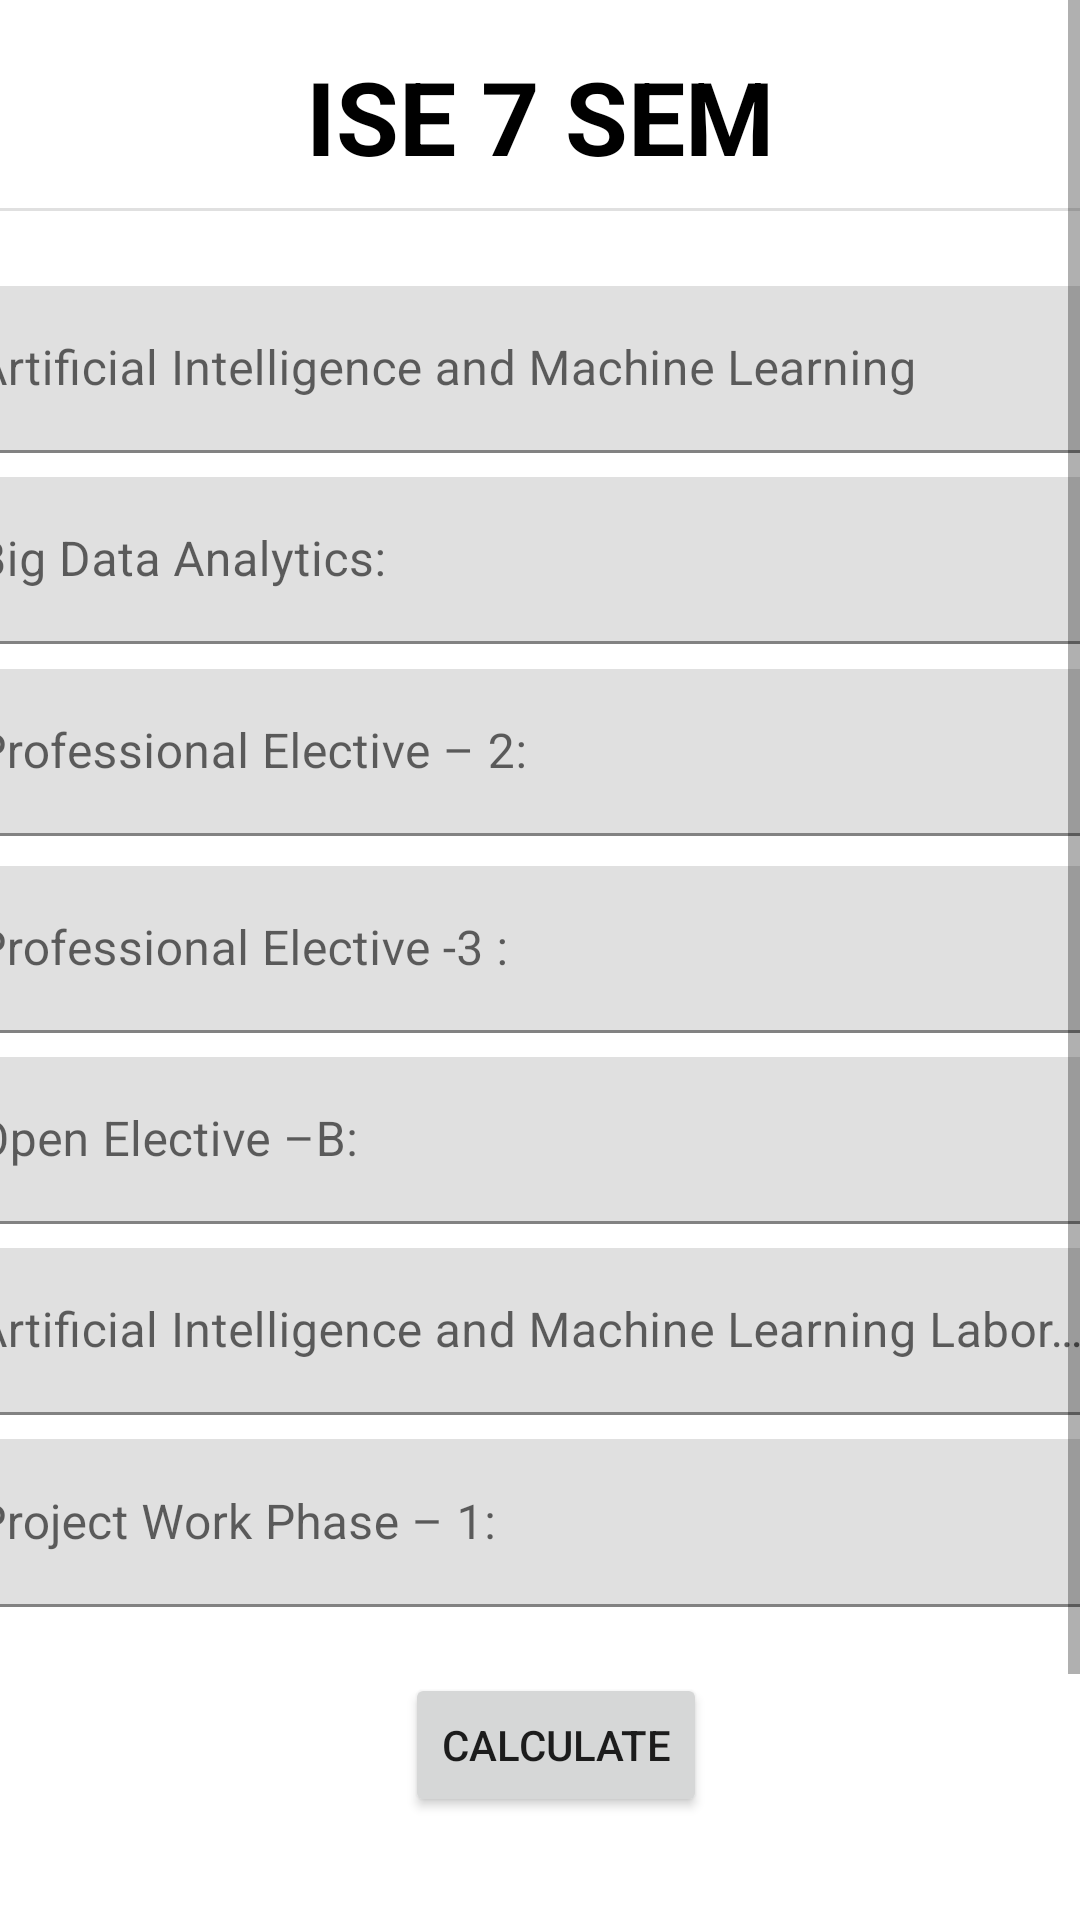

Reconstruct the res/layout file that produces this screen, plus the resources it refers to.
<!-- AndroidManifest.xml: application theme Theme.SgpaCalculator -->
<!-- res/layout/activity_ise7sem.xml -->
<?xml version="1.0" encoding="utf-8"?>

<ScrollView xmlns:android="http://schemas.android.com/apk/res/android"
    xmlns:tools="http://schemas.android.com/tools"
    android:layout_width="match_parent"
    android:layout_height="match_parent">
<androidx.constraintlayout.widget.ConstraintLayout xmlns:android="http://schemas.android.com/apk/res/android"
    xmlns:app="http://schemas.android.com/apk/res-auto"
    xmlns:tools="http://schemas.android.com/tools"
    android:layout_width="match_parent"
    android:layout_height="match_parent"
    tools:context=".Ise7semActivity">

    <TextView
        android:id="@+id/textView3"
        android:layout_width="wrap_content"
        android:layout_height="wrap_content"
        android:text="ISE 7 SEM"
        android:textAppearance="@style/TextAppearance.AppCompat.Display1"
        android:textColor="@color/black"
        android:textStyle="bold"
        app:layout_constraintBottom_toBottomOf="parent"
        app:layout_constraintEnd_toEndOf="parent"
        app:layout_constraintStart_toStartOf="parent"
        app:layout_constraintTop_toTopOf="parent"
        app:layout_constraintVertical_bias="0.023" />

    <View
        android:id="@+id/divider2"
        android:layout_width="409dp"
        android:layout_height="1dp"
        android:layout_marginStart="1dp"
        android:layout_marginLeft="1dp"
        android:layout_marginTop="8dp"
        android:layout_marginEnd="1dp"
        android:layout_marginRight="1dp"
        android:background="?android:attr/listDivider"
        android:fadeScrollbars="false"
        android:visibility="visible"
        app:layout_constraintEnd_toEndOf="parent"
        app:layout_constraintStart_toStartOf="parent"
        app:layout_constraintTop_toBottomOf="@+id/textView3" />

    <com.google.android.material.textfield.TextInputLayout
        android:id="@+id/aimllyt"
        android:layout_width="409dp"
        android:layout_height="wrap_content"
        android:layout_marginStart="1dp"
        android:layout_marginLeft="1dp"
        android:layout_marginTop="25dp"
        android:layout_marginEnd="1dp"
        android:layout_marginRight="1dp"
        app:layout_constraintEnd_toEndOf="parent"
        app:layout_constraintStart_toStartOf="parent"
        app:layout_constraintTop_toBottomOf="@+id/divider2">

        <com.google.android.material.textfield.TextInputEditText
            android:id="@+id/aiml"
            android:layout_width="match_parent"
            android:layout_height="match_parent"
            android:hint="Artificial Intelligence and Machine Learning" />
    </com.google.android.material.textfield.TextInputLayout>

    <com.google.android.material.textfield.TextInputLayout
        android:id="@+id/bdalyt"
        android:layout_width="409dp"
        android:layout_height="wrap_content"
        android:layout_marginStart="1dp"
        android:layout_marginLeft="1dp"
        android:layout_marginTop="8dp"
        android:layout_marginEnd="1dp"
        android:layout_marginRight="1dp"
        app:layout_constraintEnd_toEndOf="parent"
        app:layout_constraintStart_toStartOf="parent"
        app:layout_constraintTop_toBottomOf="@+id/aimllyt">

        <com.google.android.material.textfield.TextInputEditText
            android:id="@+id/bda"
            android:layout_width="match_parent"
            android:layout_height="wrap_content"
            android:hint="Big Data Analytics:" />
    </com.google.android.material.textfield.TextInputLayout>

    <com.google.android.material.textfield.TextInputLayout
        android:id="@+id/pe2lyt"
        android:layout_width="409dp"
        android:layout_height="wrap_content"
        android:layout_marginStart="1dp"
        android:layout_marginLeft="1dp"
        android:layout_marginEnd="1dp"
        android:layout_marginRight="1dp"
        android:layout_marginBottom="380dp"
        android:hint="Professional Elective – 2:"
        app:layout_constraintBottom_toBottomOf="parent"
        app:layout_constraintEnd_toEndOf="parent"
        app:layout_constraintStart_toStartOf="parent"
        app:layout_constraintTop_toBottomOf="@+id/bdalyt"
        app:layout_constraintVertical_bias="0.100000024">

        <com.google.android.material.textfield.TextInputEditText
            android:id="@+id/pe2"
            android:layout_width="match_parent"
            android:layout_height="wrap_content" />
    </com.google.android.material.textfield.TextInputLayout>

    <com.google.android.material.textfield.TextInputLayout
        android:id="@+id/pe3lyt"
        android:layout_width="409dp"
        android:layout_height="wrap_content"
        android:layout_marginStart="1dp"
        android:layout_marginLeft="1dp"
        android:layout_marginEnd="1dp"
        android:layout_marginRight="1dp"
        android:layout_marginBottom="300dp"
        app:layout_constraintBottom_toBottomOf="parent"
        app:layout_constraintEnd_toEndOf="parent"
        app:layout_constraintStart_toStartOf="parent"
        app:layout_constraintTop_toBottomOf="@+id/pe2lyt"
        app:layout_constraintVertical_bias="0.100000024">

        <com.google.android.material.textfield.TextInputEditText
            android:id="@+id/pe3"
            android:layout_width="match_parent"
            android:layout_height="wrap_content"
            android:hint="Professional Elective -3 :" />
    </com.google.android.material.textfield.TextInputLayout>

    <com.google.android.material.textfield.TextInputLayout
        android:id="@+id/oe2lyt"
        android:layout_width="409dp"
        android:layout_height="wrap_content"
        android:layout_marginStart="1dp"
        android:layout_marginLeft="1dp"
        android:layout_marginTop="8dp"
        android:layout_marginEnd="1dp"
        android:layout_marginRight="1dp"
        android:layout_marginBottom="227dp"
        app:layout_constraintBottom_toBottomOf="parent"
        app:layout_constraintEnd_toEndOf="parent"
        app:layout_constraintStart_toStartOf="parent"
        app:layout_constraintTop_toBottomOf="@+id/pe3lyt"
        app:layout_constraintVertical_bias="0.0">

        <com.google.android.material.textfield.TextInputEditText
            android:id="@+id/oe2"
            android:layout_width="match_parent"
            android:layout_height="wrap_content"
            android:hint="Open Elective –B:" />
    </com.google.android.material.textfield.TextInputLayout>


    <com.google.android.material.textfield.TextInputLayout
        android:id="@+id/aimlllyt"
        android:layout_width="409dp"
        android:layout_height="wrap_content"
        android:layout_marginStart="1dp"
        android:layout_marginLeft="1dp"
        android:layout_marginTop="8dp"
        android:layout_marginEnd="1dp"
        android:layout_marginRight="1dp"
        android:layout_marginBottom="62dp"
        app:layout_constraintBottom_toBottomOf="parent"
        app:layout_constraintEnd_toEndOf="parent"
        app:layout_constraintStart_toStartOf="parent"
        app:layout_constraintTop_toBottomOf="@+id/oe2lyt"
        app:layout_constraintVertical_bias="0.0">

        <com.google.android.material.textfield.TextInputEditText
            android:id="@+id/aimll"
            android:layout_width="match_parent"
            android:layout_height="wrap_content"
            android:hint="Artificial Intelligence and Machine Learning Laboratory :" />
    </com.google.android.material.textfield.TextInputLayout>

    <com.google.android.material.textfield.TextInputLayout
        android:id="@+id/pwp1lyt"
        android:layout_width="409dp"
        android:layout_height="wrap_content"
        android:layout_marginStart="1dp"
        android:layout_marginLeft="1dp"
        android:layout_marginTop="8dp"
        android:layout_marginEnd="1dp"
        android:layout_marginRight="1dp"
        app:layout_constraintBottom_toBottomOf="parent"
        app:layout_constraintEnd_toEndOf="parent"
        app:layout_constraintStart_toStartOf="parent"
        app:layout_constraintTop_toBottomOf="@+id/aimlllyt"
        app:layout_constraintVertical_bias="0.0">

        <com.google.android.material.textfield.TextInputEditText
            android:id="@+id/pwp2"
            android:layout_width="409dp"
            android:layout_height="56dp"
            android:hint="Project Work Phase – 1:" />
    </com.google.android.material.textfield.TextInputLayout>

    <EditText
        android:id="@+id/sgparesise7"
        android:layout_width="wrap_content"
        android:layout_height="wrap_content"
        android:layout_marginStart="32dp"
        android:layout_marginLeft="32dp"
        android:layout_marginTop="16dp"
        android:layout_marginEnd="7dp"
        android:layout_marginRight="7dp"
        android:layout_marginBottom="10dp"
        android:ems="10"
        android:inputType="numberDecimal"
        app:layout_constraintBottom_toBottomOf="parent"
        app:layout_constraintEnd_toEndOf="parent"
        app:layout_constraintHorizontal_bias="0.493"
        app:layout_constraintStart_toStartOf="parent"
        app:layout_constraintTop_toBottomOf="@+id/pwp1lyt"
        app:layout_constraintVertical_bias="0.907" />

    <TextView
        android:id="@+id/textView4"
        android:layout_width="86dp"
        android:layout_height="41dp"
        android:layout_marginStart="8dp"
        android:layout_marginLeft="8dp"
        android:layout_marginTop="16dp"
        android:layout_marginEnd="26dp"
        android:layout_marginRight="26dp"
        android:layout_marginBottom="14dp"
        android:fontFamily="sans-serif-black"
        android:text="SGPA :"
        android:textSize="24sp"
        app:layout_constraintBottom_toBottomOf="parent"
        app:layout_constraintEnd_toStartOf="@+id/sgparesise7"
        app:layout_constraintHorizontal_bias="0.0"
        app:layout_constraintStart_toStartOf="parent"
        app:layout_constraintTop_toBottomOf="@+id/pwp1lyt"
        app:layout_constraintVertical_bias="0.969" />

    <Button
        android:id="@+id/ise7calculate"
        android:layout_width="wrap_content"
        android:layout_height="wrap_content"
        android:layout_marginStart="135dp"
        android:layout_marginLeft="135dp"
        android:layout_marginTop="22dp"
        android:layout_marginEnd="182dp"
        android:layout_marginRight="182dp"
        android:layout_marginBottom="65dp"
        android:text="Calculate"
        app:layout_constraintBottom_toTopOf="@+id/sgparesise7"
        app:layout_constraintEnd_toEndOf="parent"
        app:layout_constraintHorizontal_bias="0.0"
        app:layout_constraintStart_toStartOf="parent"
        app:layout_constraintTop_toBottomOf="@+id/pwp1lyt"
        app:layout_constraintVertical_bias="0.0" />


</androidx.constraintlayout.widget.ConstraintLayout></ScrollView>
<!-- resources referenced by this layout -->
<resources>
  <style name="Theme.SgpaCalculator" parent="Theme.MaterialComponents.DayNight.DarkActionBar">
          
          <item name="colorPrimary">@color/purple_500</item>
          <item name="colorPrimaryVariant">@color/purple_700</item>
          <item name="colorOnPrimary">@color/white</item>
          
          <item name="colorSecondary">@color/teal_200</item>
          <item name="colorSecondaryVariant">@color/teal_700</item>
          <item name="colorOnSecondary">@color/black</item>
          
          <item name="android:statusBarColor" tools:targetApi="l">?attr/colorPrimaryVariant</item>
          
      </style>
  <!-- not gathered from this repository: default colours our renderer supplied (Android Studio template values) -->
  <color name="purple_500">#FF6200EE</color>
  <color name="purple_700">#FF3700B3</color>
  <color name="teal_200">#FF03DAC5</color>
  <color name="teal_700">#FF018786</color>
  <color name="black">#FF000000</color>
  <color name="white">#FFFFFFFF</color>
</resources>
